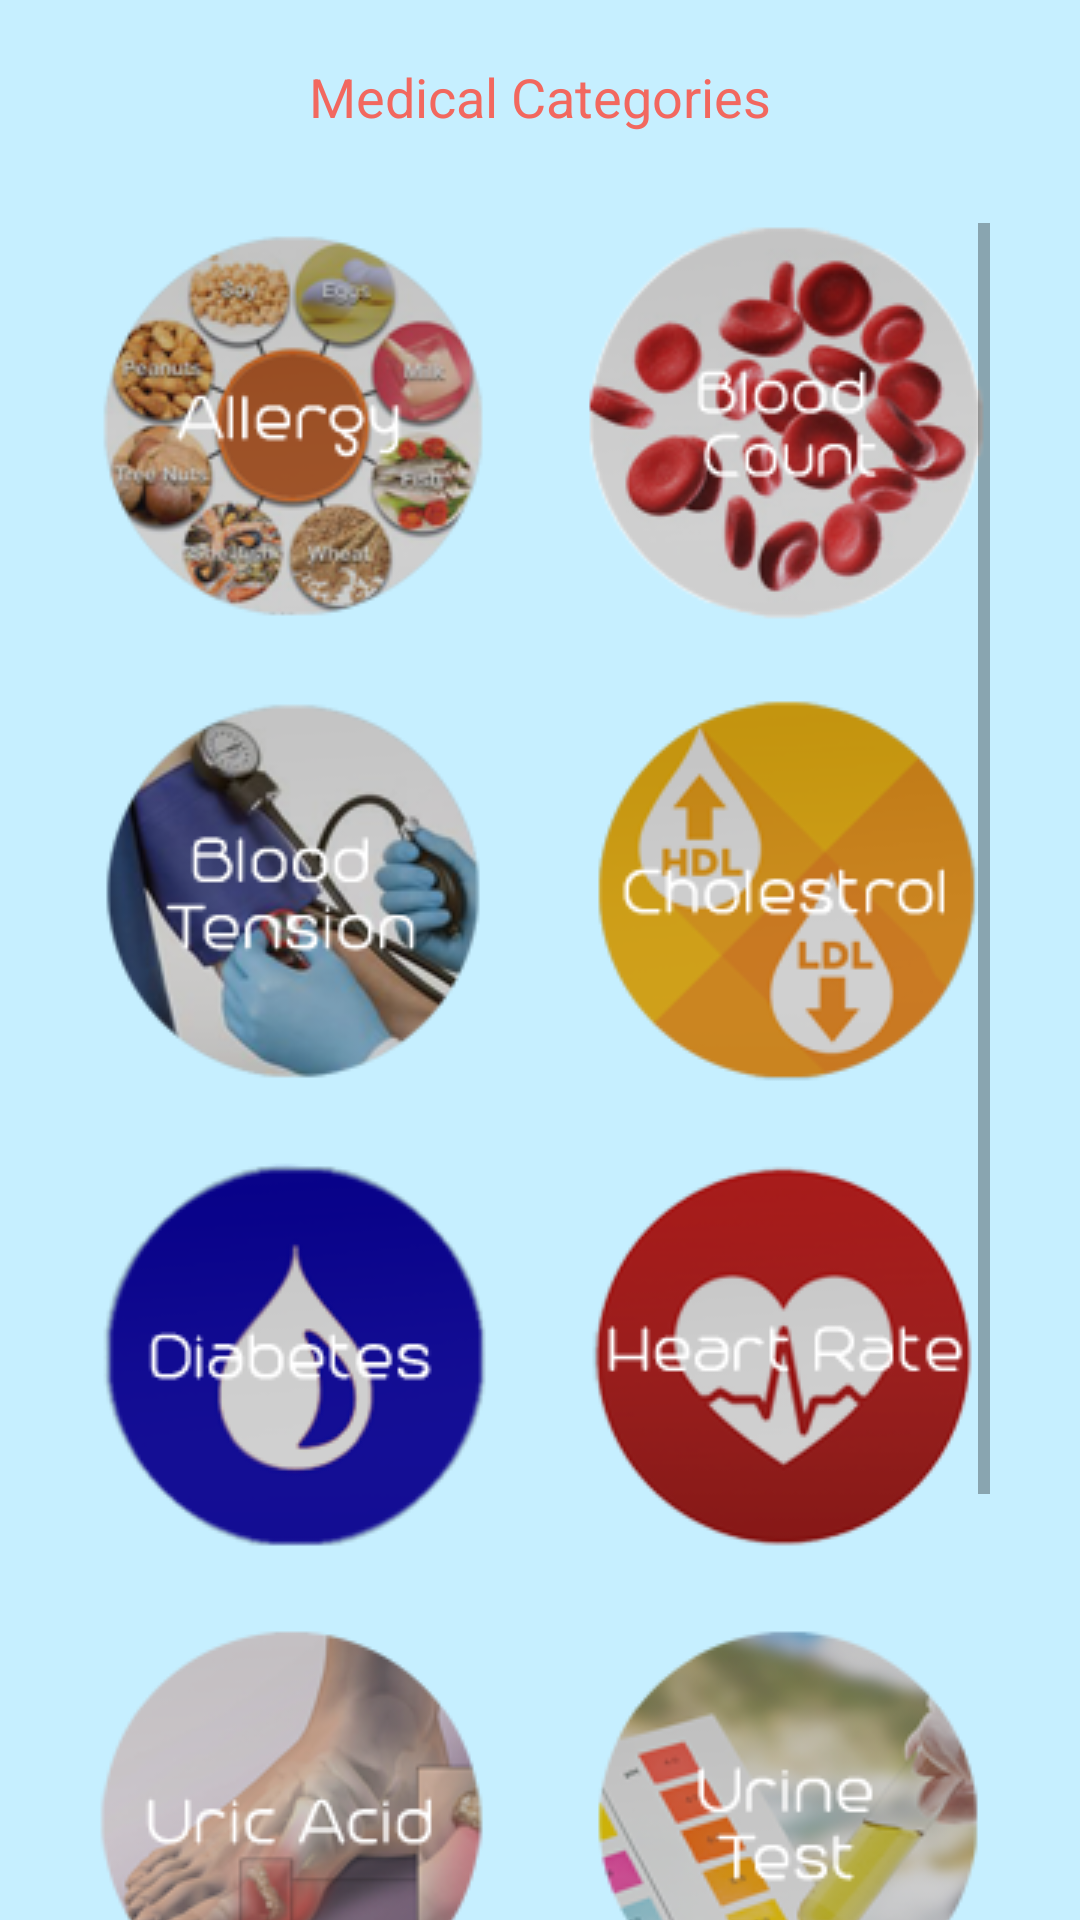

The Android layout XML behind this screen, and the referenced resources:
<!-- AndroidManifest.xml: application theme AppTheme -->
<!-- res/layout/fragment_category.xml -->
<LinearLayout xmlns:android="http://schemas.android.com/apk/res/android"
    xmlns:tools="http://schemas.android.com/tools" android:layout_width="match_parent"
    android:layout_height="match_parent"
    android:orientation="vertical"
    android:background="@color/background"
    tools:context="com.techno.technopreneurship.FamilyFragment">

    <TextView
        android:id="@+id/category_tittle"
        android:layout_width="match_parent"
        android:layout_height="wrap_content"
        android:text="Medical Categories"
        android:textColor="@color/login_red"
        android:textSize="18dp"
        android:layout_marginTop="20dp"
        android:gravity="center_horizontal" />

    <ScrollView
        android:layout_width="match_parent"
        android:layout_height="wrap_content"
        android:layout_marginTop="30dp"
        android:layout_marginLeft="30dp"
        android:layout_marginRight="30dp">

        <RelativeLayout
            android:layout_width="match_parent"
            android:layout_height="match_parent">

            <ImageButton
                android:id="@+id/c1"
                android:layout_width="135dp"
                android:layout_height="135dp"
                android:src="@drawable/allergy"/>

            <ImageButton
                android:id="@+id/c2"
                android:layout_width="135dp"
                android:layout_height="135dp"
                android:src="@drawable/blood_count"
                android:layout_alignParentRight="true" />

            <ImageButton
                android:id="@+id/c3"
                android:layout_below="@id/c1"
                android:layout_width="135dp"
                android:layout_height="135dp"
                android:layout_marginTop="20dp"
                android:src="@drawable/blood_tension"/>

            <ImageButton
                android:id="@+id/c4"
                android:layout_below="@id/c2"
                android:layout_width="135dp"
                android:layout_height="135dp"
                android:layout_marginTop="20dp"
                android:src="@drawable/cholestrol"
                android:layout_alignParentRight="true" />

            <ImageButton
                android:id="@+id/c5"
                android:layout_below="@id/c3"
                android:layout_width="135dp"
                android:layout_height="135dp"
                android:layout_marginTop="20dp"
                android:src="@drawable/diabetes"/>

            <ImageButton
                android:id="@+id/c6"
                android:layout_below="@id/c4"
                android:layout_width="135dp"
                android:layout_height="135dp"
                android:layout_marginTop="20dp"
                android:src="@drawable/heart_rate"
                android:layout_alignParentRight="true" />

            <ImageButton
                android:id="@+id/c7"
                android:layout_below="@id/c5"
                android:layout_width="135dp"
                android:layout_height="135dp"
                android:src="@drawable/uric_acid"
                android:layout_marginTop="20dp"/>

            <ImageButton
                android:id="@+id/c8"
                android:layout_below="@id/c6"
                android:layout_width="135dp"
                android:layout_height="135dp"
                android:layout_marginTop="20dp"
                android:src="@drawable/urine_test"
                android:layout_alignParentRight="true" />

            <ImageButton
                android:id="@+id/c9"
                android:layout_below="@id/c7"
                android:layout_width="135dp"
                android:layout_height="135dp"
                android:src="@drawable/vaccine"
                android:layout_marginTop="20dp"/>

            <ImageButton
                android:id="@+id/c10"
                android:layout_below="@id/c8"
                android:layout_width="135dp"
                android:layout_height="135dp"
                android:layout_marginTop="20dp"
                android:src="@drawable/profile"
                android:layout_alignParentRight="true" />


        </RelativeLayout>

    </ScrollView>

</LinearLayout>
<!-- resources referenced by this layout -->
<resources>
  <color name="background">#c6efff</color>
  <color name="login_red">#F2685F</color>
  <!-- drawable allergy: png bitmap (drawable, 29585 bytes) -->
  <!-- drawable blood_count: png bitmap (drawable, 29369 bytes) -->
  <!-- drawable blood_tension: png bitmap (drawable, 25249 bytes) -->
  <!-- drawable cholestrol: png bitmap (drawable, 13095 bytes) -->
  <!-- drawable diabetes: png bitmap (drawable, 12262 bytes) -->
  <!-- drawable heart_rate: png bitmap (drawable, 14722 bytes) -->
  <!-- drawable profile: png bitmap (drawable, 8977 bytes) -->
  <!-- drawable uric_acid: png bitmap (drawable, 21617 bytes) -->
  <!-- drawable urine_test: png bitmap (drawable, 23301 bytes) -->
  <!-- drawable vaccine: png bitmap (drawable, 23692 bytes) -->
</resources>
